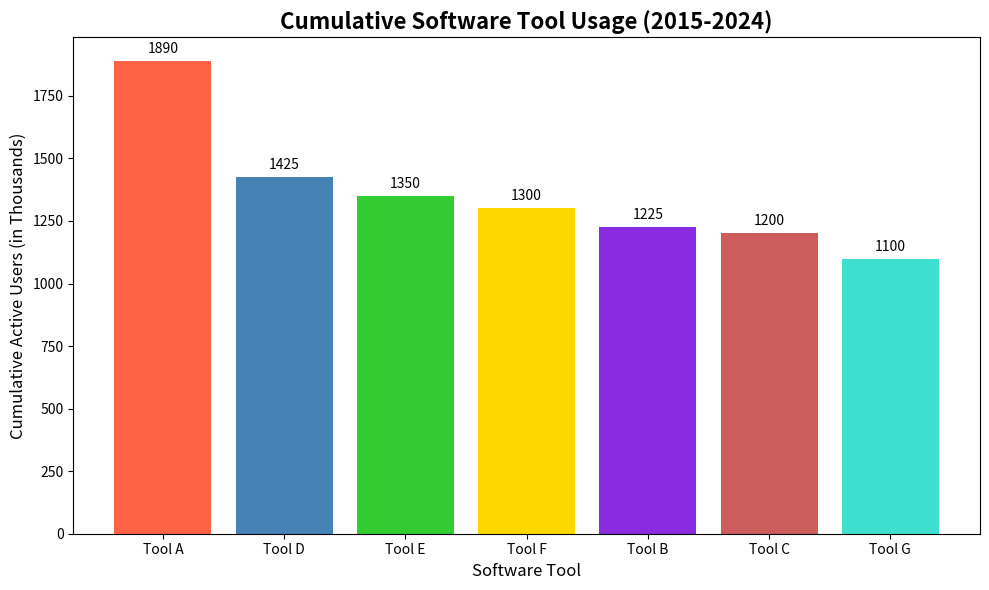

This figure's Python source:
import numpy as np
import matplotlib.pyplot as plt

# Expanded list of software tools
software_tools = ["Tool A", "Tool B", "Tool C", "Tool D", "Tool E", "Tool F", "Tool G"]
# Expanded list of cumulative active users
cumulative_active_users = np.array([1890, 1225, 1200, 1425, 1350, 1300, 1100])

sorted_indices = np.argsort(cumulative_active_users)[::-1]
sorted_tools = [software_tools[i] for i in sorted_indices]
sorted_active_users = cumulative_active_users[sorted_indices]

fig, ax = plt.subplots(figsize=(10, 6))

# New set of colors for the bars
new_colors = ['#FF6347', '#4682B4', '#32CD32', '#FFD700', '#8A2BE2', '#CD5C5C', '#40E0D0']
ax.bar(sorted_tools, sorted_active_users, color=new_colors)

ax.set_xlabel('Software Tool', fontsize=12)
ax.set_ylabel('Cumulative Active Users (in Thousands)', fontsize=12)
ax.set_title('Cumulative Software Tool Usage (2015-2024)', fontsize=16, fontweight='bold')

for i, v in enumerate(sorted_active_users):
    ax.text(i, v + 20, str(v), ha='center', va='bottom', fontsize=10)

plt.tight_layout()
plt.show()
